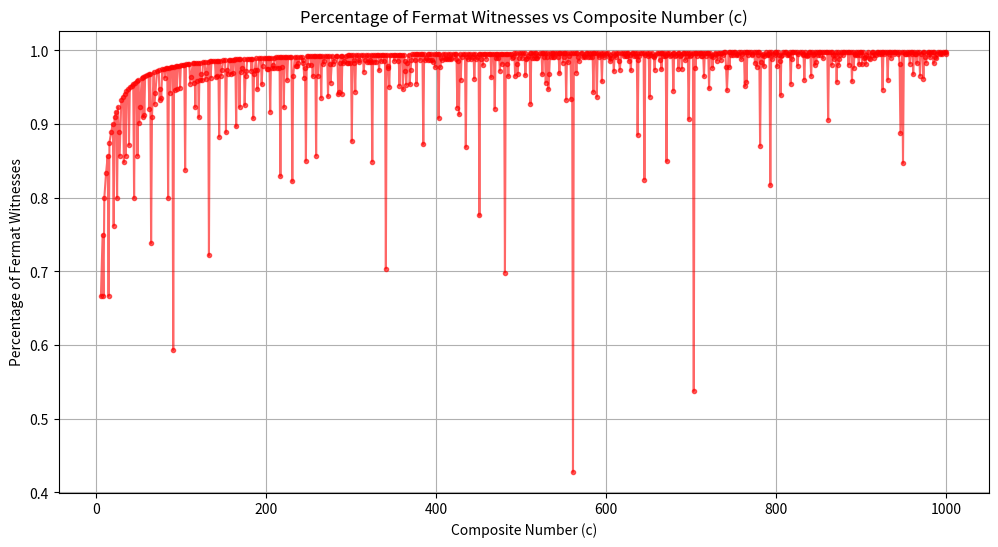
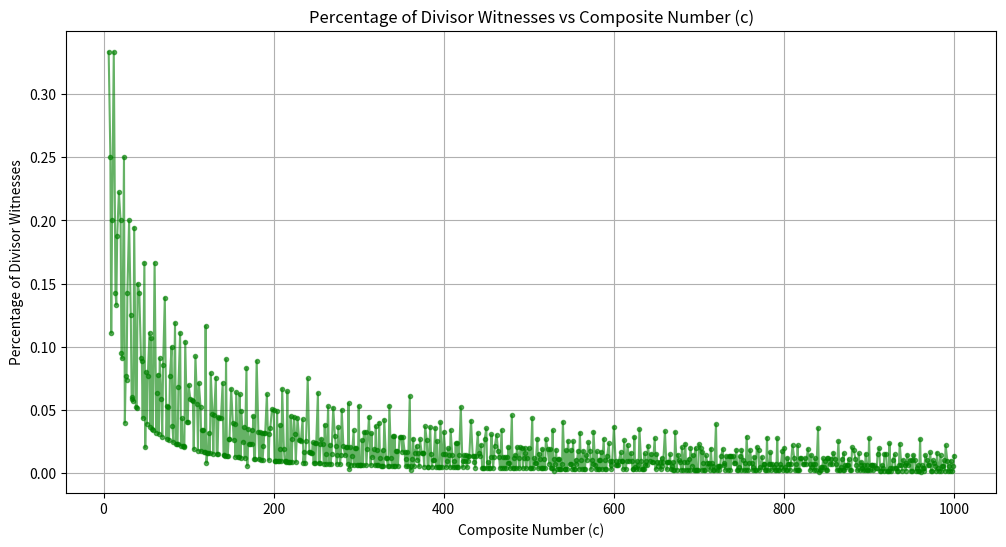
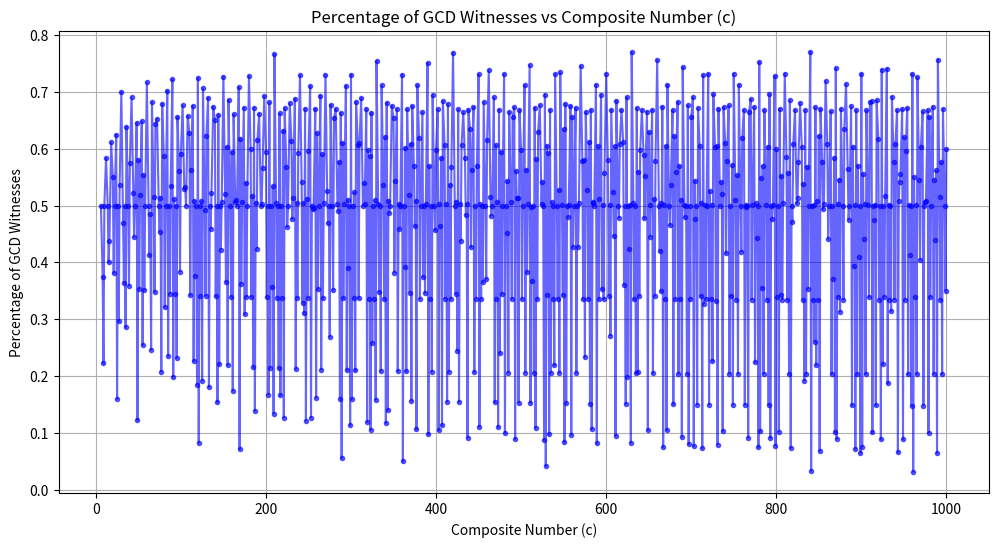

The script that saved these images, in order:
import numpy as np
import matplotlib.pyplot as plt

def sieve(limit):
    is_prime = np.ones(limit + 1, dtype=bool)
    is_prime[:2] = False  # 0 and 1 are not prime
    for num in range(2, int(limit**0.5) + 1):
        if is_prime[num]:
            is_prime[num*num::num] = False
    return is_prime

def count_fermat_witnesses(limit=10**4):
    is_prime = sieve(limit)
    composite_numbers = []
    valid_counts = []

    for c in range(6, limit + 1):
        if is_prime[c]:  # Skip prime numbers
            continue
        count = sum(1 for x in range(2, c) if pow(x, c - 1, c) != 1)
        composite_numbers.append(c)
        valid_counts.append(count)
    
    return composite_numbers, valid_counts

def count_divisor_witnesses(limit=10**4):
    is_prime = sieve(limit)
    composite_numbers = []
    valid_counts = []

    for c in range(6, limit + 1):
        if is_prime[c]:  # Skip prime numbers
            continue
        # count divisors of c
        divisors = [d for d in range(2, c) if c % d == 0]
        composite_numbers.append(c)
        valid_counts.append(len(divisors))
    
    return composite_numbers, valid_counts

def count_gcd_witnesses(limit=10**4):
    is_prime = sieve(limit)
    composite_numbers = []
    valid_counts = []

    for c in range(6, limit + 1):
        if is_prime[c]:  # Skip prime numbers
            continue
        # count gcd of c with numbers from 2 to c-1 whose gcd is not 1
        count = sum(1 for x in range(2, c) if np.gcd(x, c) != 1)
        composite_numbers.append(c)
        valid_counts.append(count)
    
    return composite_numbers, valid_counts

# Generate plot
def plot_valid_numbers(limit=10**3):
    composite_numbers, fermat_witness_counts = count_fermat_witnesses(limit)
    composite_numbers2, divisor_witness_counts = count_divisor_witnesses(limit)
    composite_numbers3, gcd_witness_counts = count_gcd_witnesses(limit)
    # plt.figure(figsize=(12, 6))
    # plt.plot(composite_numbers, valid_counts, marker='o', linestyle='-', markersize=3, color='b', alpha=0.6)
    # #plot log n graph
    # plt.plot(composite_numbers, 10*np.log(composite_numbers), marker='o', linestyle='-', markersize=3, color='g', alpha=0.6)
    # plt.xlabel("Composite Number (c)")
    # plt.ylabel("Count of Valid Numbers")
    # plt.title("Valid Numbers Count vs Composite Number (c)")
    # plt.grid(True)
    #plot another plot showing percentage of valid numbers for each composite number
    plt.figure(figsize=(12, 6))
    plt.plot(composite_numbers, np.array(fermat_witness_counts) / np.array(composite_numbers), marker='o', linestyle='-', markersize=3, color='r', alpha=0.6)
    plt.xlabel("Composite Number (c)")
    plt.ylabel("Percentage of Fermat Witnesses")
    plt.title("Percentage of Fermat Witnesses vs Composite Number (c)")
    plt.grid(True)

    plt.figure(figsize=(12, 6))
    plt.plot(composite_numbers, np.array(divisor_witness_counts) / np.array(composite_numbers), marker='o', linestyle='-', markersize=3, color='g', alpha=0.6)
    plt.xlabel("Composite Number (c)")
    plt.ylabel("Percentage of Divisor Witnesses")
    plt.title("Percentage of Divisor Witnesses vs Composite Number (c)")
    plt.grid(True)

    plt.figure(figsize=(12, 6))
    plt.plot(composite_numbers, np.array(gcd_witness_counts) / np.array(composite_numbers), marker='o', linestyle='-', markersize=3, color='b', alpha=0.6)
    plt.xlabel("Composite Number (c)")
    plt.ylabel("Percentage of GCD Witnesses")
    plt.title("Percentage of GCD Witnesses vs Composite Number (c)")
    plt.grid(True)

    plt.show()
if __name__ == "__main__":
    plot_valid_numbers((10**3))